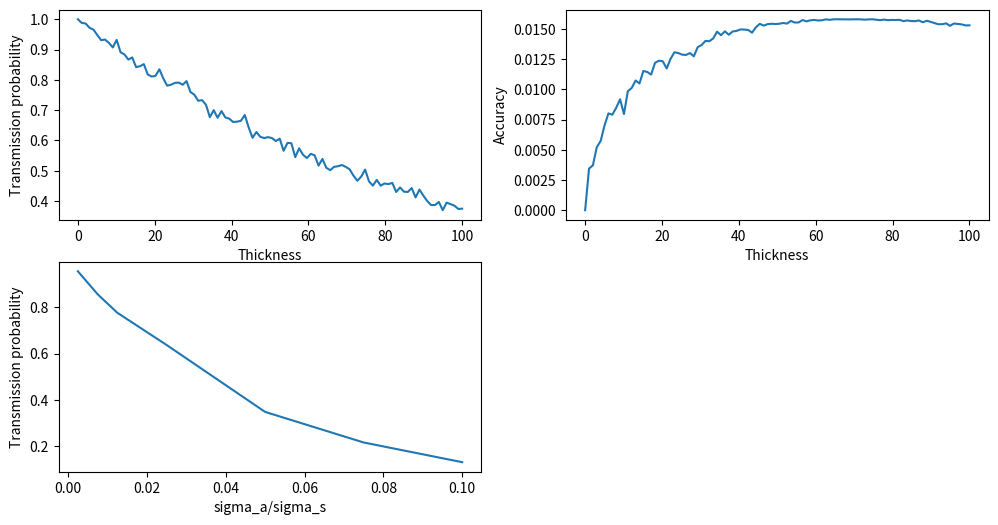

Write Python code to recreate this figure.
import numpy as np
import matplotlib.pyplot as plt

def transmission(thickness, sigma_a, sigma_s, neutrons) :
    transmitted = 0  # Compte les neutrons qui passent le mur
    for _ in range(neutrons):  # Pour chaque neutron
        position = 0
        # First free flight
        free_flight = -np.log(np.random.rand()) / (sigma_a + sigma_s)
        position += free_flight

        if position >= thickness:
            transmitted += 1
            continue

        while position < thickness:
            # Collision : p(i)=sigma(i)/sigma(t)
            if np.random.rand() <= sigma_a / (sigma_s + sigma_a):
                # Absorption : deal with next neutron
                break
            # If scattering : isotropic =} just next free flight

            # Sample le transition kernel pour le free flight
            free_flight = -np.log(np.random.rand()) / (sigma_a + sigma_s)
            position += free_flight
        else:
            transmitted += 1

    transmission_prob = transmitted / neutrons
    # Variance = success x failure / trials
    accuracy = np.sqrt(transmission_prob * (1 - transmission_prob) / neutrons)
    return transmission_prob, accuracy

# Variables
thickness_list = np.linspace(0, 100, 100)   # For typical concrete wall (cm)
sigma_a = 0.01  # Absorption for concrete wall  (cm-1)
sigma_s = 0.4   # Scattering for concrete wall  (cm-1)
neutrons = 1000

# Call
transmission_probability = []
accuracy = []
for thickness in thickness_list:
    prob, acc = transmission(thickness, sigma_a, sigma_s, neutrons)
    transmission_probability.append(prob)
    accuracy.append(acc)

# sigma_a/sigma_t sensitivity
ratio = [0.1, 0.3, 0.5, 1, 2, 3, 4]
transmission_probability_ratio = []
ratio_cross_section = []
for i in ratio:
    transmission_probability_ratio.append(transmission(50, sigma_a*i, sigma_s, neutrons)[0])
    ratio_cross_section.append(sigma_a*i/sigma_s)

# Plot
plt.figure(figsize=(12, 6))

plt.subplot(2, 2, 1)
plt.plot(thickness_list, transmission_probability)
plt.xlabel('Thickness')
plt.ylabel('Transmission probability')

plt.subplot(2, 2, 2)
plt.plot(thickness_list, accuracy)
plt.xlabel('Thickness')
plt.ylabel('Accuracy')

plt.subplot(2, 2, 3)
plt.plot(ratio_cross_section, transmission_probability_ratio)
plt.xlabel('sigma_a/sigma_s')
plt.ylabel('Transmission probability')

plt.show()